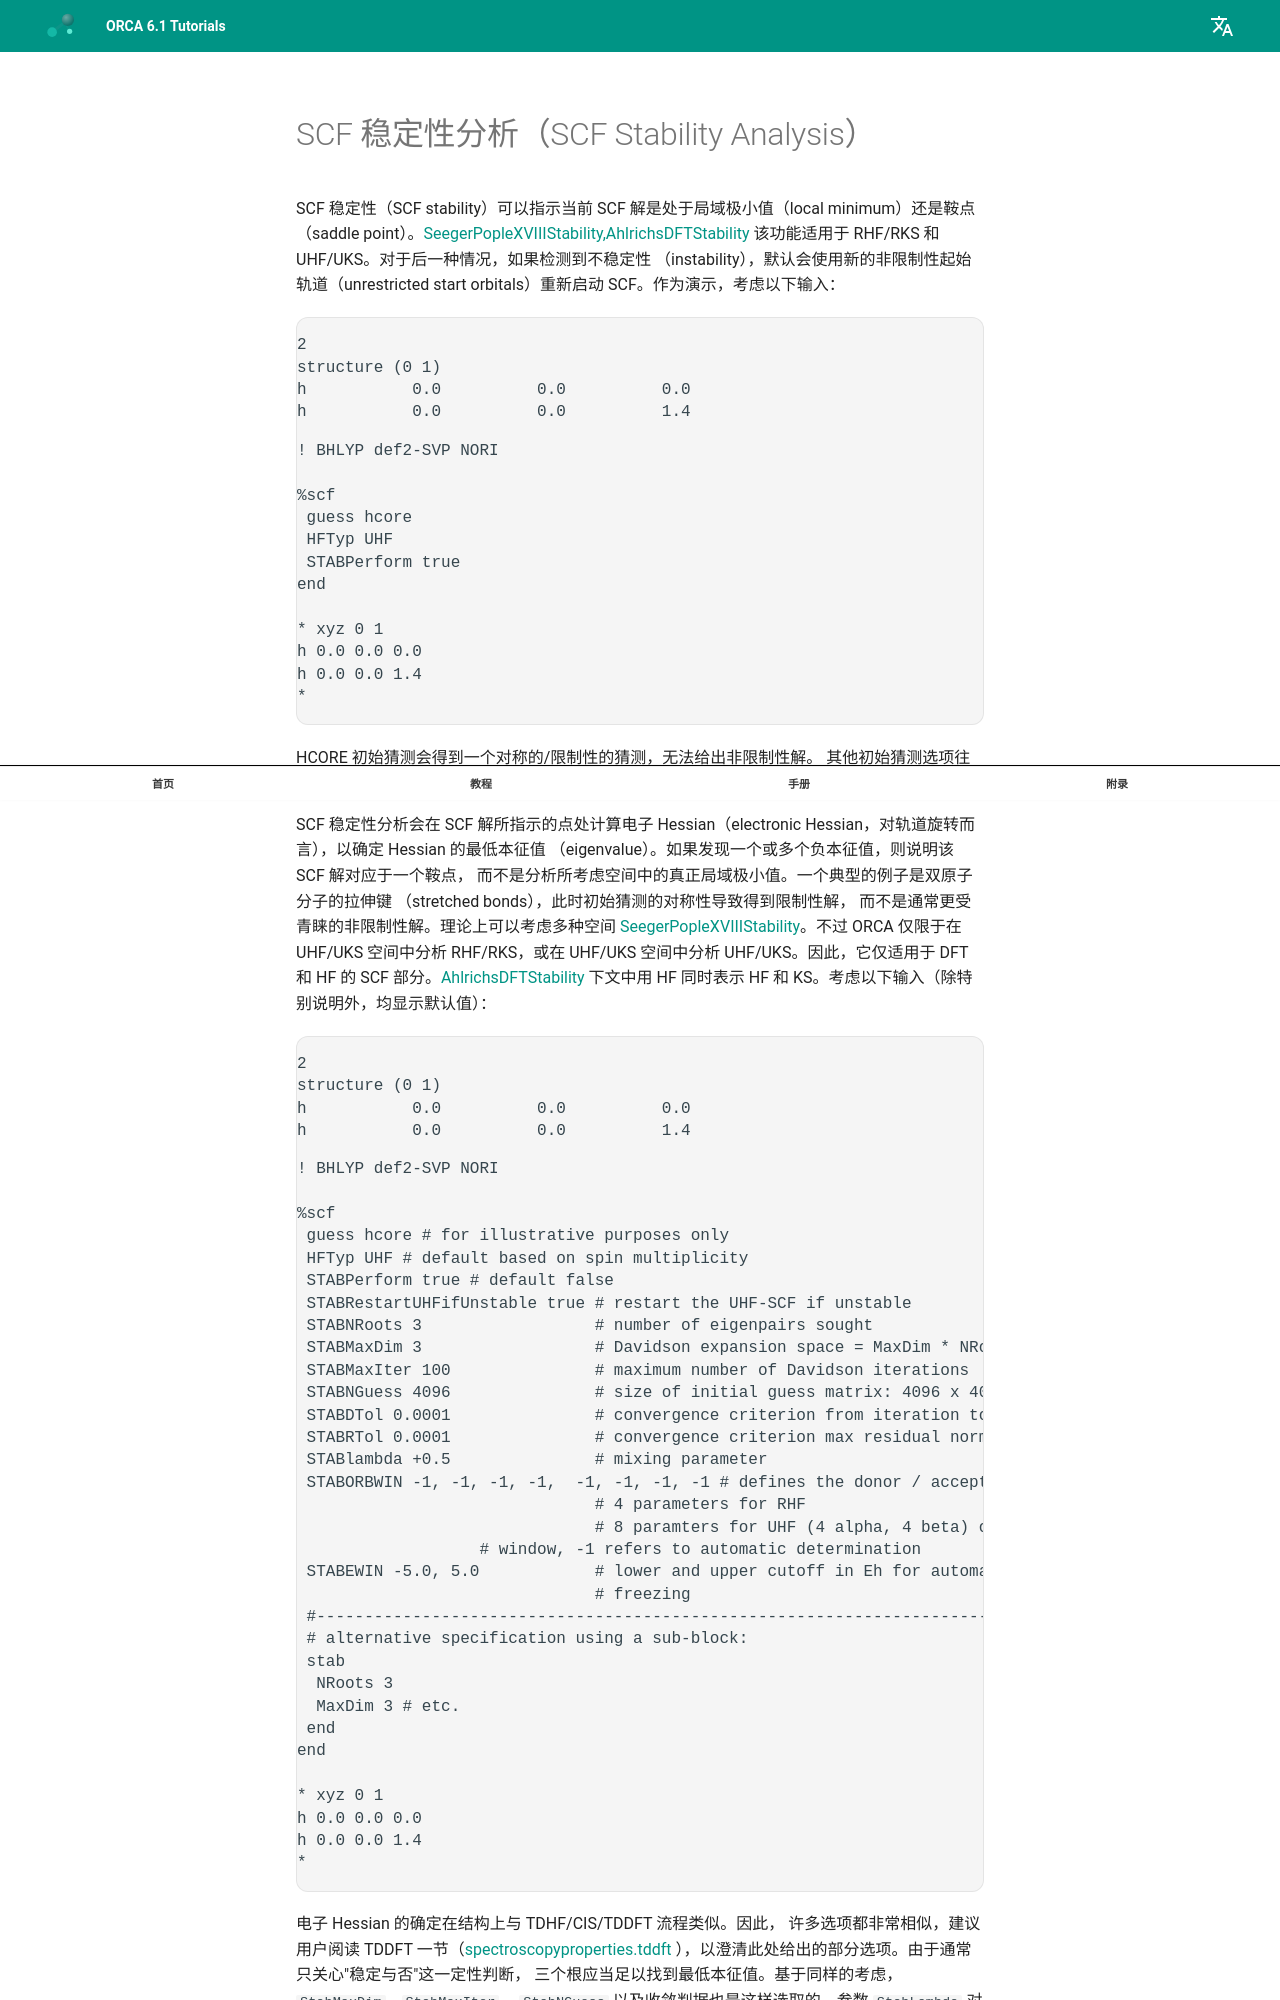

repository: wxyhgk/orca-docs · page: zh/manual/contents/essentialelements/stabilityanalysis/index.html · generator: mkdocs



<a id="sec:essentialelements.stabilityanalysis"></a>
# SCF 稳定性分析（SCF Stability Analysis）

SCF 稳定性（SCF stability）可以指示当前 SCF 解是处于局域极小值（local
minimum）还是鞍点（saddle
point）。[SeegerPopleXVIIIStability,AhlrichsDFTStability](../../bibliography.md) 该功能适用于
RHF/RKS 和 UHF/UKS。对于后一种情况，如果检测到不稳定性
（instability），默认会使用新的非限制性起始轨道（unrestricted start
orbitals）重新启动 SCF。作为演示，考虑以下输入：

```mol
title: structure 1
theme: chem311
height: 320px
representation: ball-stick
--- xyz ---
2
structure (0 1)
h           0.0          0.0          0.0
h           0.0          0.0          1.4
--- input ---
! BHLYP def2-SVP NORI

%scf
 guess hcore
 HFTyp UHF
 STABPerform true
end

* xyz 0 1 
h 0.0 0.0 0.0
h 0.0 0.0 1.4
*
```

HCORE 初始猜测会得到一个对称的/限制性的猜测，无法给出非限制性解。
其他初始猜测选项往往也是如此。关于稳定性分析的更多细节，
见 [essentialelements.stabilityanalysis](#sec:essentialelements.stabilityanalysis) 一节。

SCF 稳定性分析会在 SCF 解所指示的点处计算电子 Hessian（electronic
Hessian，对轨道旋转而言），以确定 Hessian 的最低本征值
（eigenvalue）。如果发现一个或多个负本征值，则说明该 SCF 解对应于一个鞍点，
而不是分析所考虑空间中的真正局域极小值。一个典型的例子是双原子分子的拉伸键
（stretched bonds），此时初始猜测的对称性导致得到限制性解，
而不是通常更受青睐的非限制性解。理论上可以考虑多种空间
[SeegerPopleXVIIIStability](../../bibliography.md)。不过 ORCA 仅限于在 UHF/UKS 空间中分析
RHF/RKS，或在 UHF/UKS 空间中分析 UHF/UKS。因此，它仅适用于 DFT 和 HF 的
SCF 部分。[AhlrichsDFTStability](../../bibliography.md)
下文中用 HF 同时表示 HF 和 KS。考虑以下输入（除特别说明外，均显示默认值）：

```mol
title: structure 2
theme: chem311
height: 320px
representation: ball-stick
--- xyz ---
2
structure (0 1)
h           0.0          0.0          0.0
h           0.0          0.0          1.4
--- input ---
! BHLYP def2-SVP NORI
